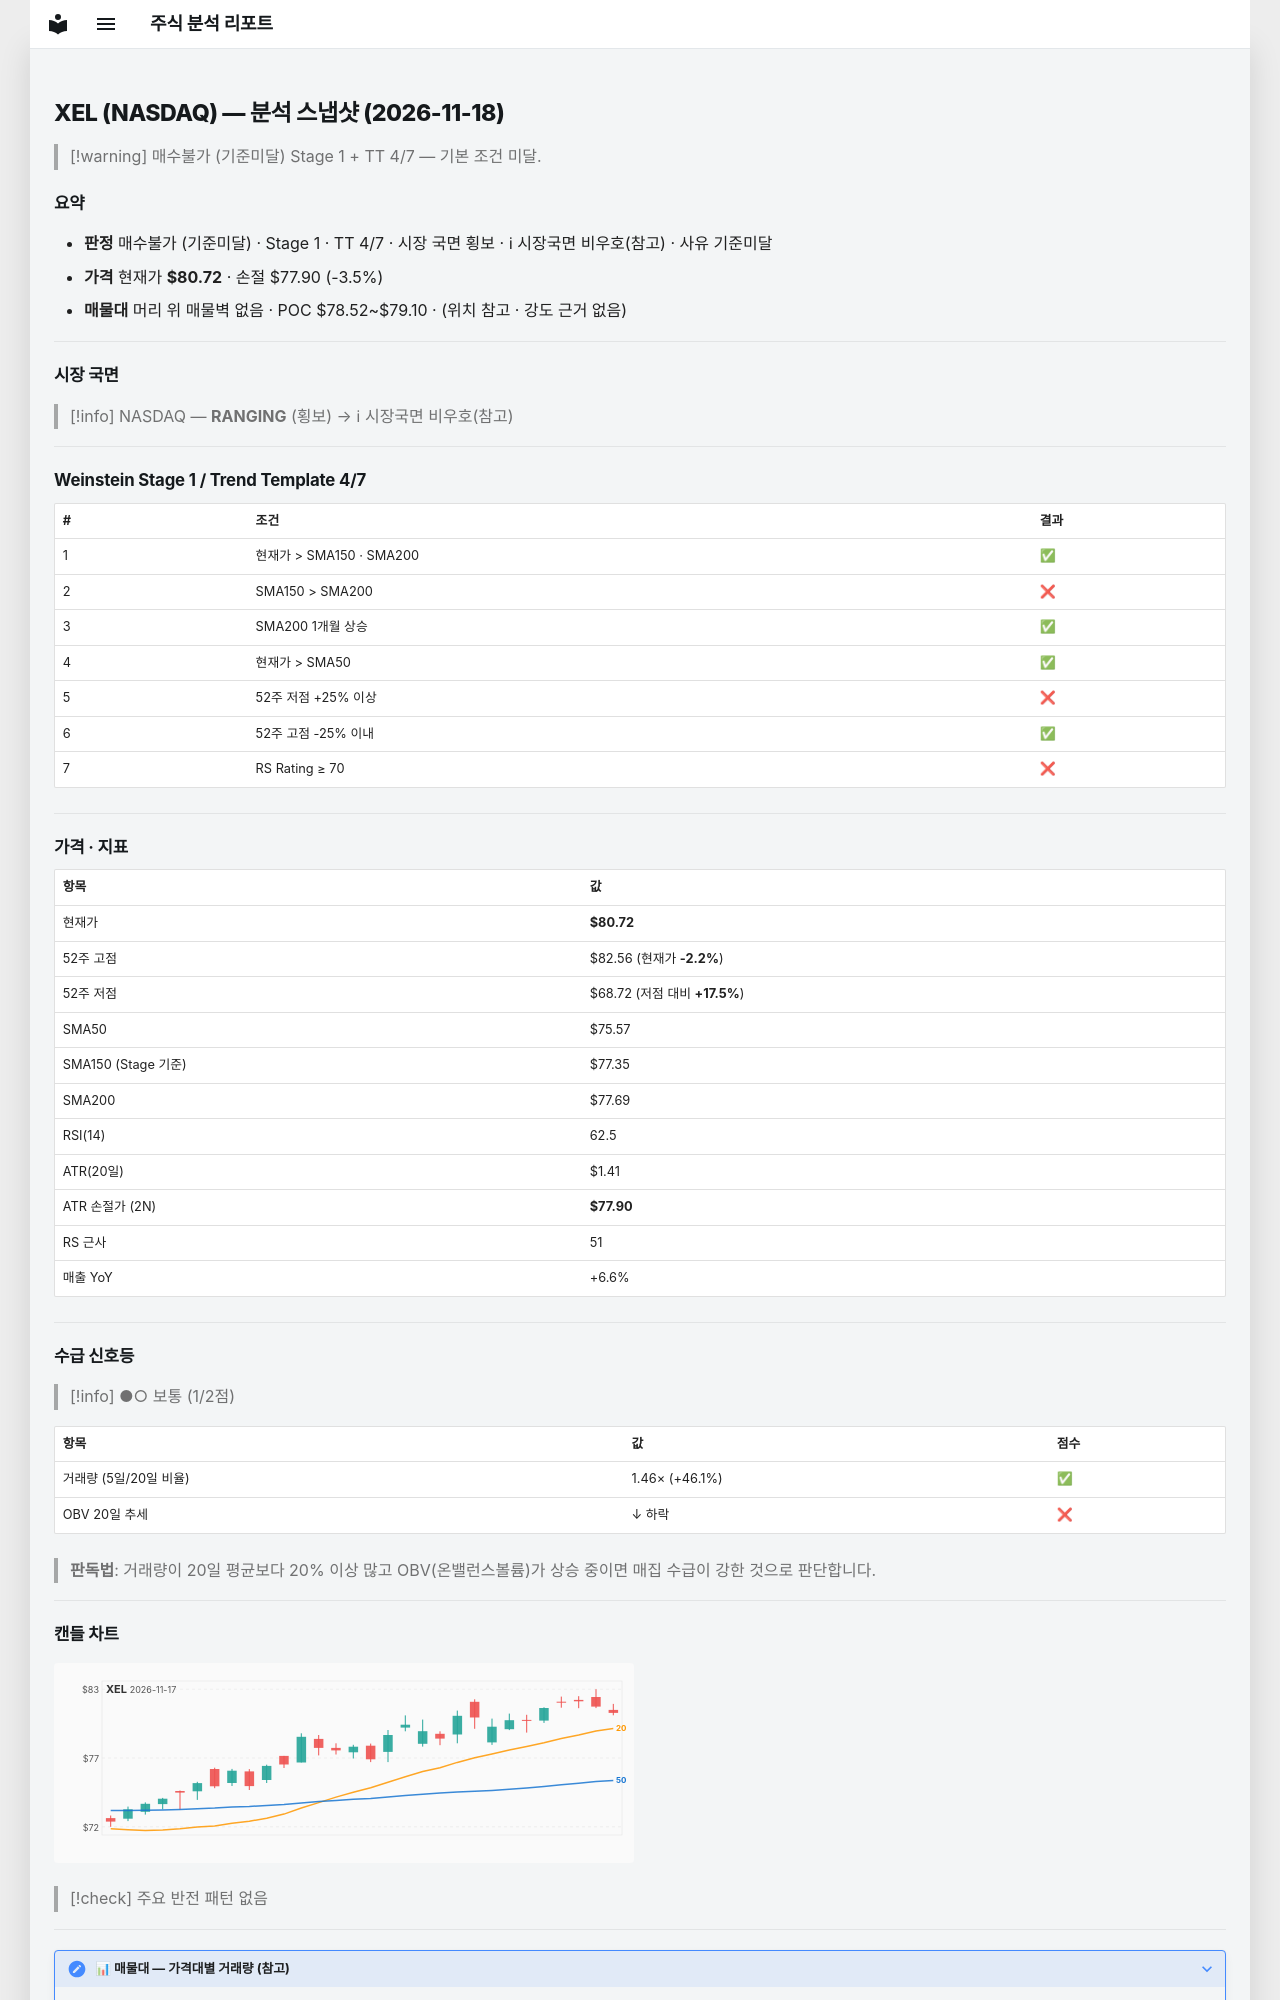

repository: soloandco/stock-reports · page: snapshots/XEL-2026-11-18/index.html · generator: mkdocs

---
type: analysis-snapshot
title: XEL 분석 스냅샷
ticker: XEL
market: NASDAQ
created: 2026-11-18
updated: 2026-11-18
bar-date: 2026-11-17
verdict: 매수불가
verdict-reason: 기준미달
real-rr: 0.53
sma50-gap-pct: 6.8
weekly-position: 저항대아래
weekly-overhead-price: 82.22
weekly-overhead-pct: 1.9
stage: 1
trend-template-score: 4
tt-max: 7
ma-set: sma-50-150-200
price: 80.72000122070312
stop-price: 77.90190018599417
market-regime: RANGING
supply-demand-score: 1/2
supply-demand-label: 보통
status: tracking
tags:
  - stock-agent
  - watchlist
  - XEL
  - analysis
related:
  - "[[analysis-template]]"
---

# XEL (NASDAQ) — 분석 스냅샷 (2026-11-18)

> [!warning] 매수불가 (기준미달)
> Stage 1 + TT 4/7 — 기본 조건 미달.

## 요약

- **판정** 매수불가 (기준미달) · Stage 1 · TT 4/7 · 시장 국면 횡보 · ℹ 시장국면 비우호(참고) · 사유 기준미달
- **가격** 현재가 **$80.72** · 손절 $77.90 (-3.5%)
- **매물대** 머리 위 매물벽 없음 · POC $78.52~$79.10 · (위치 참고 · 강도 근거 없음)

---

## 시장 국면

> [!info] NASDAQ — **RANGING** (횡보) → ℹ 시장국면 비우호(참고)

---

## Weinstein Stage 1 / Trend Template 4/7

| # | 조건 | 결과 |
|---|------|------|
| 1 | 현재가 > SMA150 · SMA200 | ✅ |
| 2 | SMA150 > SMA200 | ❌ |
| 3 | SMA200 1개월 상승 | ✅ |
| 4 | 현재가 > SMA50 | ✅ |
| 5 | 52주 저점 +25% 이상 | ❌ |
| 6 | 52주 고점 -25% 이내 | ✅ |
| 7 | RS Rating ≥ 70 | ❌ |

---

## 가격 · 지표

| 항목 | 값 |
|------|---|
| 현재가 | **$80.72** |
| 52주 고점 | $82.56 (현재가 **-2.2%**) |
| 52주 저점 | $68.72 (저점 대비 **+17.5%**) |
| SMA50 | $75.57 |
| SMA150 (Stage 기준) | $77.35 |
| SMA200 | $77.69 |
| RSI(14) | 62.5 |
| ATR(20일) | $1.41 |
| ATR 손절가 (2N) | **$77.90** |
| RS 근사 | 51 |
| 매출 YoY | +6.6% |

---
## 수급 신호등

> [!info] ●○ 보통 (1/2점)

| 항목 | 값 | 점수 |
|------|------|------|
| 거래량 (5일/20일 비율) | 1.46× (+46.1%) | ✅ |
| OBV 20일 추세 | ↓ 하락 | ❌ |

> **판독법**: 거래량이 20일 평균보다 20% 이상 많고 OBV(온밸런스볼륨)가 상승 중이면 매집 수급이 강한 것으로 판단합니다.

---
